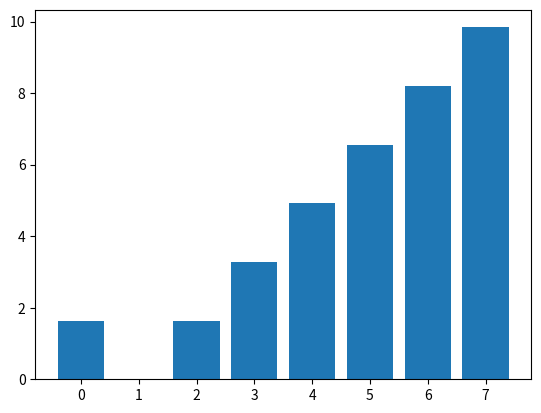

Python code for this plot:
# -*- coding: utf-8 -*-
"""
Created on Fri Apr  8 10:18:08 2016

@author: matlab1.com
"""
import numpy as np
import matplotlib.pyplot as plt

n =8

x = np.arange(n)

y = np.abs((1-x)*5*np.random.rand())

plt.bar(x,y)